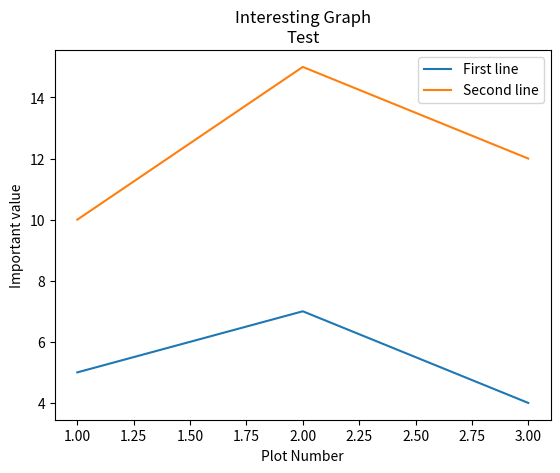

This chart was generated by the following Python code:
#!/usr/bin/python2.7
import matplotlib.pyplot as plt

x = [1, 2, 3]
y = [5, 7, 4]

x2 = [1, 2, 3]
y2 = [10, 15, 12]

plt.plot(x, y, label='First line')
plt.plot(x2, y2, label='Second line')

plt.xlabel('Plot Number')
plt.ylabel('Important value')

plt.title('Interesting Graph\nTest')
plt.legend()
plt.show()